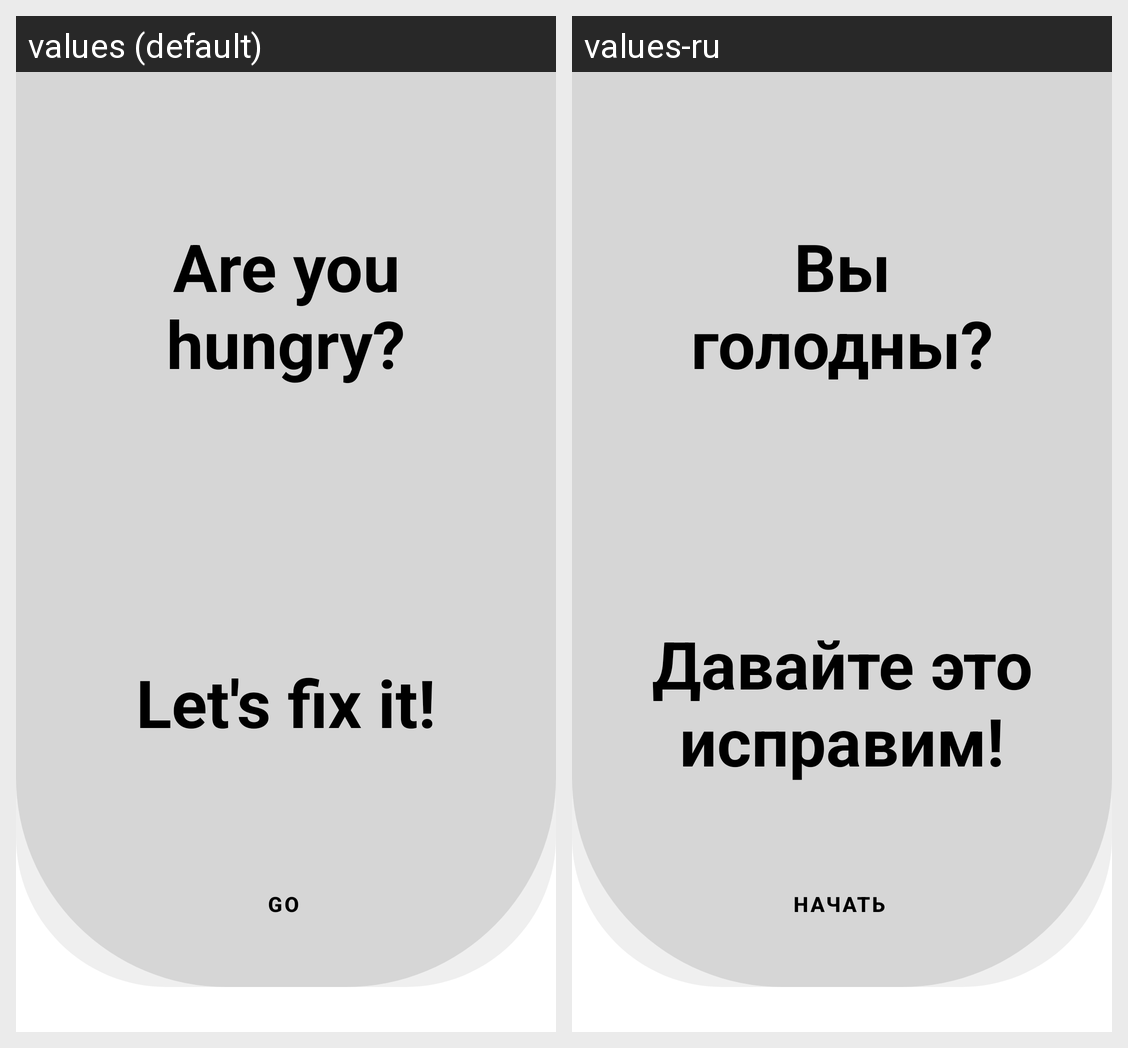

For this localized Android screen grid, give each drawn string resource with its value in every locale shown.
Android screen res/layout/preview_fragment.xml rendered under 2 locales, left to right: values (default), values-ru. Device: Nexus 5 (rendered at 1080×1920; each locale shown at half size, 540×960, under a caption strip naming it); theme Theme.BurgerApplication.
Strings drawn on this screen, with the default value and each locale's value (text and hints the layout hard-codes, and strings that could not be matched under every locale, appear in the picture but are not listed):

are_you_hungry
  values: Are you hungry?
  values-ru: Вы голодны?

let_s_fix_it
  values: Let's fix it!
  values-ru: Давайте это исправим!

go
  values: go
  values-ru: начать
